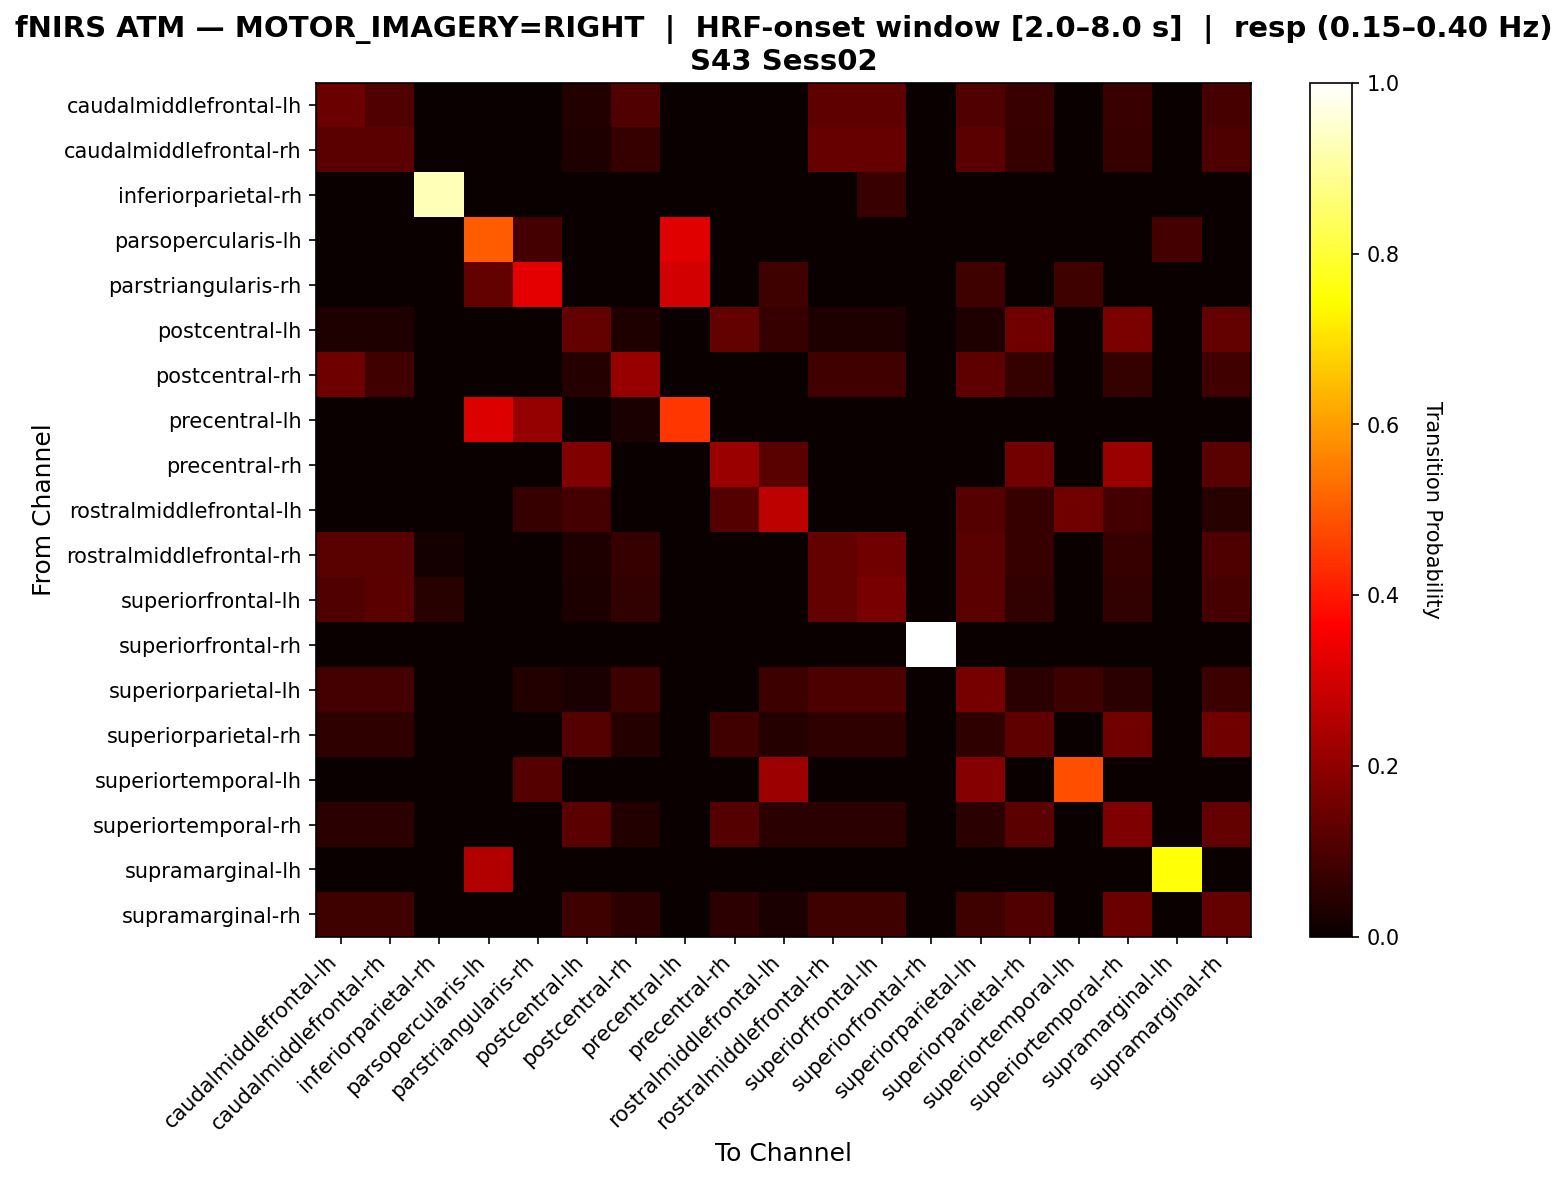

The file beside this chart, header and first rows:
, caudalmiddlefrontal-lh, caudalmiddlefrontal-rh, inferiorparietal-rh, parsopercularis-lh, parstriangularis-rh, postcentral-lh, postcentral-rh, precentral-lh, precentral-rh, rostralmiddlefrontal-lh, rostralmiddlefrontal-rh, superiorfrontal-lh, superiorfrontal-rh, superiorparietal-lh, superiorparietal-rh, superiortemporal-lh, superiortemporal-rh, supramarginal-lh, supramarginal-rh
caudalmiddlefrontal-lh, 0.1455, 0.1091, 0.0, 0.0, 0.0, 0.03636, 0.1091, 0.0, 0.0, 0.0, 0.1273, 0.1273, 0.0, 0.1091, 0.07273, 0.0, 0.07273, 0.0, 0.09091
caudalmiddlefrontal-rh, 0.1228, 0.1228, 0.0, 0.0, 0.0, 0.03509, 0.07018, 0.0, 0.0, 0.0, 0.1404, 0.1404, 0.0, 0.1228, 0.07018, 0.0, 0.07018, 0.0, 0.1053
inferiorparietal-rh, 0.0, 0.0, 0.9286, 0.0, 0.0, 0.0, 0.0, 0.0, 0.0, 0.0, 0.0, 0.07143, 0.0, 0.0, 0.0, 0.0, 0.0, 0.0, 0.0
parsopercularis-lh, 0.0, 0.0, 0.0, 0.5, 0.08824, 0.0, 0.0, 0.3235, 0.0, 0.0, 0.0, 0.0, 0.0, 0.0, 0.0, 0.0, 0.0, 0.08824, 0.0
parstriangularis-rh, 0.0, 0.0, 0.0, 0.1351, 0.3243, 0.0, 0.0, 0.2973, 0.0, 0.08108, 0.0, 0.0, 0.0, 0.08108, 0.0, 0.08108, 0.0, 0.0, 0.0
postcentral-lh, 0.0339, 0.0339, 0.0, 0.0, 0.0, 0.1356, 0.0339, 0.0, 0.1356, 0.0678, 0.0339, 0.0339, 0.0, 0.0339, 0.1525, 0.0, 0.1695, 0.0, 0.1356
postcentral-rh, 0.1489, 0.08511, 0.0, 0.0, 0.0, 0.04255, 0.2128, 0.0, 0.0, 0.0, 0.08511, 0.08511, 0.0, 0.1277, 0.06383, 0.0, 0.06383, 0.0, 0.08511
precentral-lh, 0.0, 0.0, 0.0, 0.3158, 0.2105, 0.0, 0.02632, 0.4474, 0.0, 0.0, 0.0, 0.0, 0.0, 0.0, 0.0, 0.0, 0.0, 0.0, 0.0
precentral-rh, 0.0, 0.0, 0.0, 0.0, 0.0, 0.1765, 0.0, 0.0, 0.2157, 0.1176, 0.0, 0.0, 0.0, 0.0, 0.1569, 0.0, 0.2157, 0.0, 0.1176
rostralmiddlefrontal-lh, 0.0, 0.0, 0.0, 0.0, 0.06667, 0.08889, 0.0, 0.0, 0.1111, 0.2667, 0.0, 0.0, 0.0, 0.1111, 0.06667, 0.1556, 0.08889, 0.0, 0.04444
rostralmiddlefrontal-rh, 0.1186, 0.1186, 0.01695, 0.0, 0.0, 0.0339, 0.0678, 0.0, 0.0, 0.0, 0.1356, 0.1525, 0.0, 0.1186, 0.0678, 0.0, 0.0678, 0.0, 0.1017
superiorfrontal-lh, 0.1061, 0.1212, 0.04545, 0.0, 0.0, 0.0303, 0.06061, 0.0, 0.0, 0.0, 0.1364, 0.1667, 0.0, 0.1212, 0.06061, 0.0, 0.06061, 0.0, 0.09091
superiorfrontal-rh, 0.0, 0.0, 0.0, 0.0, 0.0, 0.0, 0.0, 0.0, 0.0, 0.0, 0.0, 0.0, 1.0, 0.0, 0.0, 0.0, 0.0, 0.0, 0.0
superiorparietal-lh, 0.0875, 0.0875, 0.0, 0.0, 0.0375, 0.025, 0.075, 0.0, 0.0, 0.075, 0.1, 0.1, 0.0, 0.1625, 0.05, 0.075, 0.05, 0.0, 0.075
superiorparietal-rh, 0.05634, 0.05634, 0.0, 0.0, 0.0, 0.1127, 0.04225, 0.0, 0.08451, 0.04225, 0.05634, 0.05634, 0.0, 0.05634, 0.1268, 0.0, 0.1549, 0.0, 0.1549
superiortemporal-lh, 0.0, 0.0, 0.0, 0.0, 0.1111, 0.0, 0.0, 0.0, 0.0, 0.2222, 0.0, 0.0, 0.0, 0.1852, 0.0, 0.4815, 0.0, 0.0, 0.0
superiortemporal-rh, 0.04938, 0.04938, 0.0, 0.0, 0.0, 0.1235, 0.03704, 0.0, 0.1111, 0.04938, 0.04938, 0.04938, 0.0, 0.04938, 0.1235, 0.0, 0.1728, 0.0, 0.1358
supramarginal-lh, 0.0, 0.0, 0.0, 0.25, 0.0, 0.0, 0.0, 0.0, 0.0, 0.0, 0.0, 0.0, 0.0, 0.0, 0.0, 0.0, 0.0, 0.75, 0.0
supramarginal-rh, 0.08, 0.08, 0.0, 0.0, 0.0, 0.08, 0.05333, 0.0, 0.05333, 0.02667, 0.08, 0.08, 0.0, 0.08, 0.1067, 0.0, 0.1467, 0.0, 0.1333
